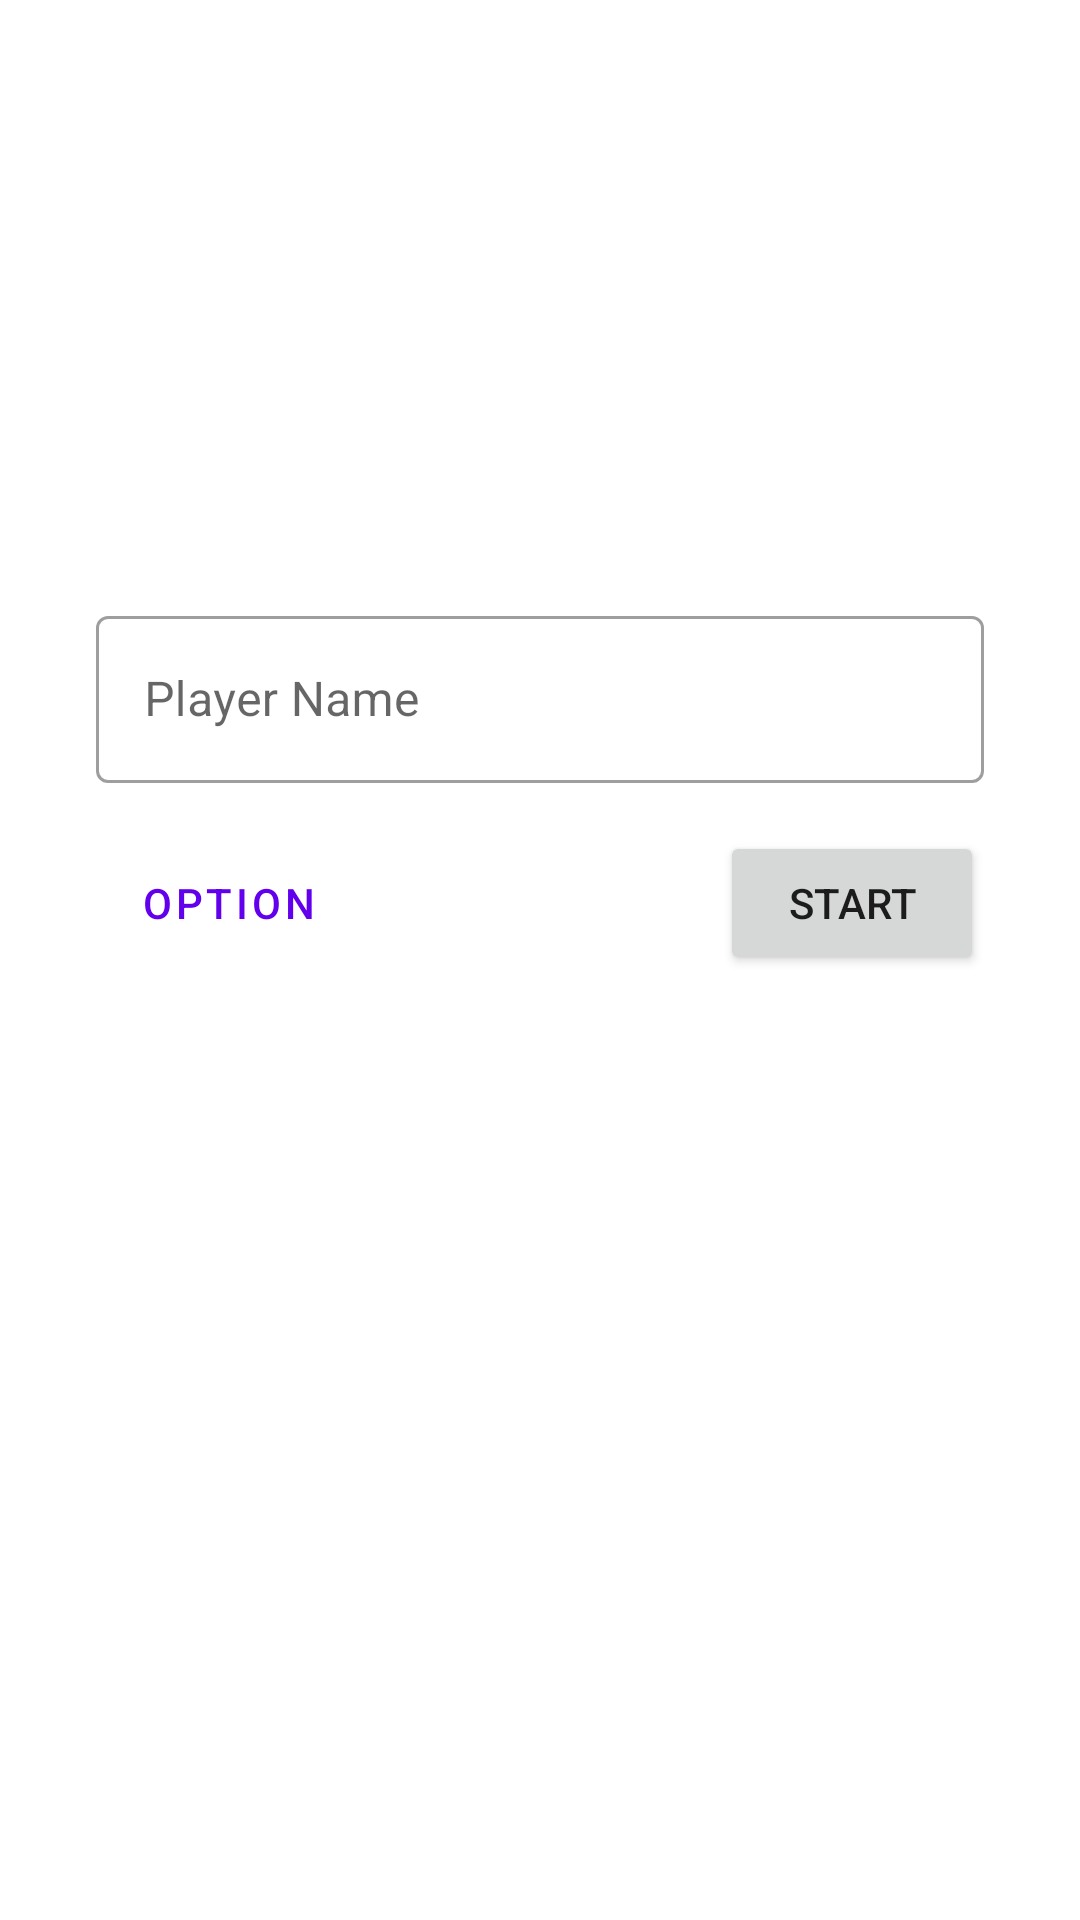

Reconstruct the res/layout file that produces this screen, plus the resources it refers to.
<!-- AndroidManifest.xml: application theme Theme.Adv160419075Week2 -->
<!-- res/layout/fragment_main.xml -->
<?xml version="1.0" encoding="utf-8"?>
<FrameLayout xmlns:android="http://schemas.android.com/apk/res/android"
    xmlns:app="http://schemas.android.com/apk/res-auto"
    xmlns:tools="http://schemas.android.com/tools"
    android:layout_width="match_parent"
    android:layout_height="match_parent"
    tools:context=".MainFragment">

    <androidx.constraintlayout.widget.ConstraintLayout
        android:layout_width="match_parent"
        android:layout_height="match_parent">

        <com.google.android.material.textfield.TextInputLayout
            android:id="@+id/textInputLayout"
            style="@style/Widget.MaterialComponents.TextInputLayout.OutlinedBox"
            android:layout_width="match_parent"
            android:layout_height="wrap_content"
            android:layout_marginStart="32dp"
            android:layout_marginTop="200dp"
            android:layout_marginEnd="32dp"
            android:hint="Player Name"
            app:hintAnimationEnabled="true"
            app:hintEnabled="true"
            app:layout_constraintEnd_toEndOf="parent"
            app:layout_constraintStart_toStartOf="parent"
            app:layout_constraintTop_toTopOf="parent">

            <com.google.android.material.textfield.TextInputEditText
                android:id="@+id/txtName"
                android:layout_width="match_parent"
                android:layout_height="wrap_content" />
        </com.google.android.material.textfield.TextInputLayout>

        <Button
            android:id="@+id/btnStart"
            android:layout_width="wrap_content"
            android:layout_height="wrap_content"
            android:layout_marginTop="16dp"
            android:layout_marginEnd="32dp"
            android:text="Start"
            app:layout_constraintEnd_toEndOf="parent"
            app:layout_constraintTop_toBottomOf="@+id/textInputLayout" />

        <Button
            android:id="@+id/btnOption"
            style="@style/Widget.MaterialComponents.Button.TextButton"
            android:layout_width="wrap_content"
            android:layout_height="wrap_content"
            android:layout_marginStart="32dp"
            android:layout_marginTop="16dp"
            android:text="OPTION"
            app:layout_constraintStart_toStartOf="parent"
            app:layout_constraintTop_toBottomOf="@+id/textInputLayout" />
    </androidx.constraintlayout.widget.ConstraintLayout>
</FrameLayout>
<!-- resources referenced by this layout -->
<resources>
  <style name="Theme.Adv160419075Week2" parent="Theme.MaterialComponents.DayNight.DarkActionBar">
          
          <item name="colorPrimary">@color/purple_500</item>
          <item name="colorPrimaryVariant">@color/purple_700</item>
          <item name="colorOnPrimary">@color/white</item>
          
          <item name="colorSecondary">@color/teal_200</item>
          <item name="colorSecondaryVariant">@color/teal_700</item>
          <item name="colorOnSecondary">@color/black</item>
          
          <item name="android:statusBarColor" tools:targetApi="l">?attr/colorPrimaryVariant</item>
          
      </style>
  <!-- not gathered from this repository: default colours our renderer supplied (Android Studio template values) -->
  <color name="purple_500">#FF6200EE</color>
  <color name="purple_700">#FF3700B3</color>
  <color name="teal_200">#FF03DAC5</color>
  <color name="teal_700">#FF018786</color>
  <color name="black">#FF000000</color>
  <color name="white">#FFFFFFFF</color>
</resources>
